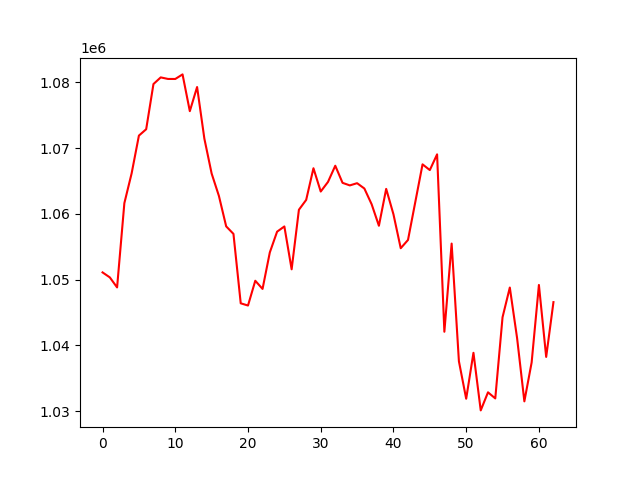

Values plotted in this chart, from the file beside it:
, 0
0, 1051112
1, 1050356
2, 1048830
3, 1061644
4, 1066177
5, 1071913
6, 1072881
7, 1079753
8, 1080765
9, 1080527
10, 1080523
11, 1081219
12, 1075631
13, 1079300
14, 1071454
15, 1066147
16, 1062740
17, 1058113
18, 1056969
19, 1046413
20, 1046076
21, 1049843
22, 1048602
23, 1054150
24, 1057306
25, 1058100
26, 1051583
27, 1060638
28, 1062138
29, 1066950
30, 1063409
31, 1064872
32, 1067333
33, 1064730
34, 1064342
35, 1064678
36, 1063869
37, 1061477
38, 1058205
39, 1063813
40, 1059948
41, 1054790
42, 1056048
43, 1061797
44, 1067542
45, 1066671
46, 1069063
47, 1042088
48, 1055496
49, 1037600
50, 1031901
51, 1038887
52, 1030130
53, 1032879
54, 1031953
55, 1044295
56, 1048813
57, 1041123
58, 1031506
59, 1037416
... 3 more rows
